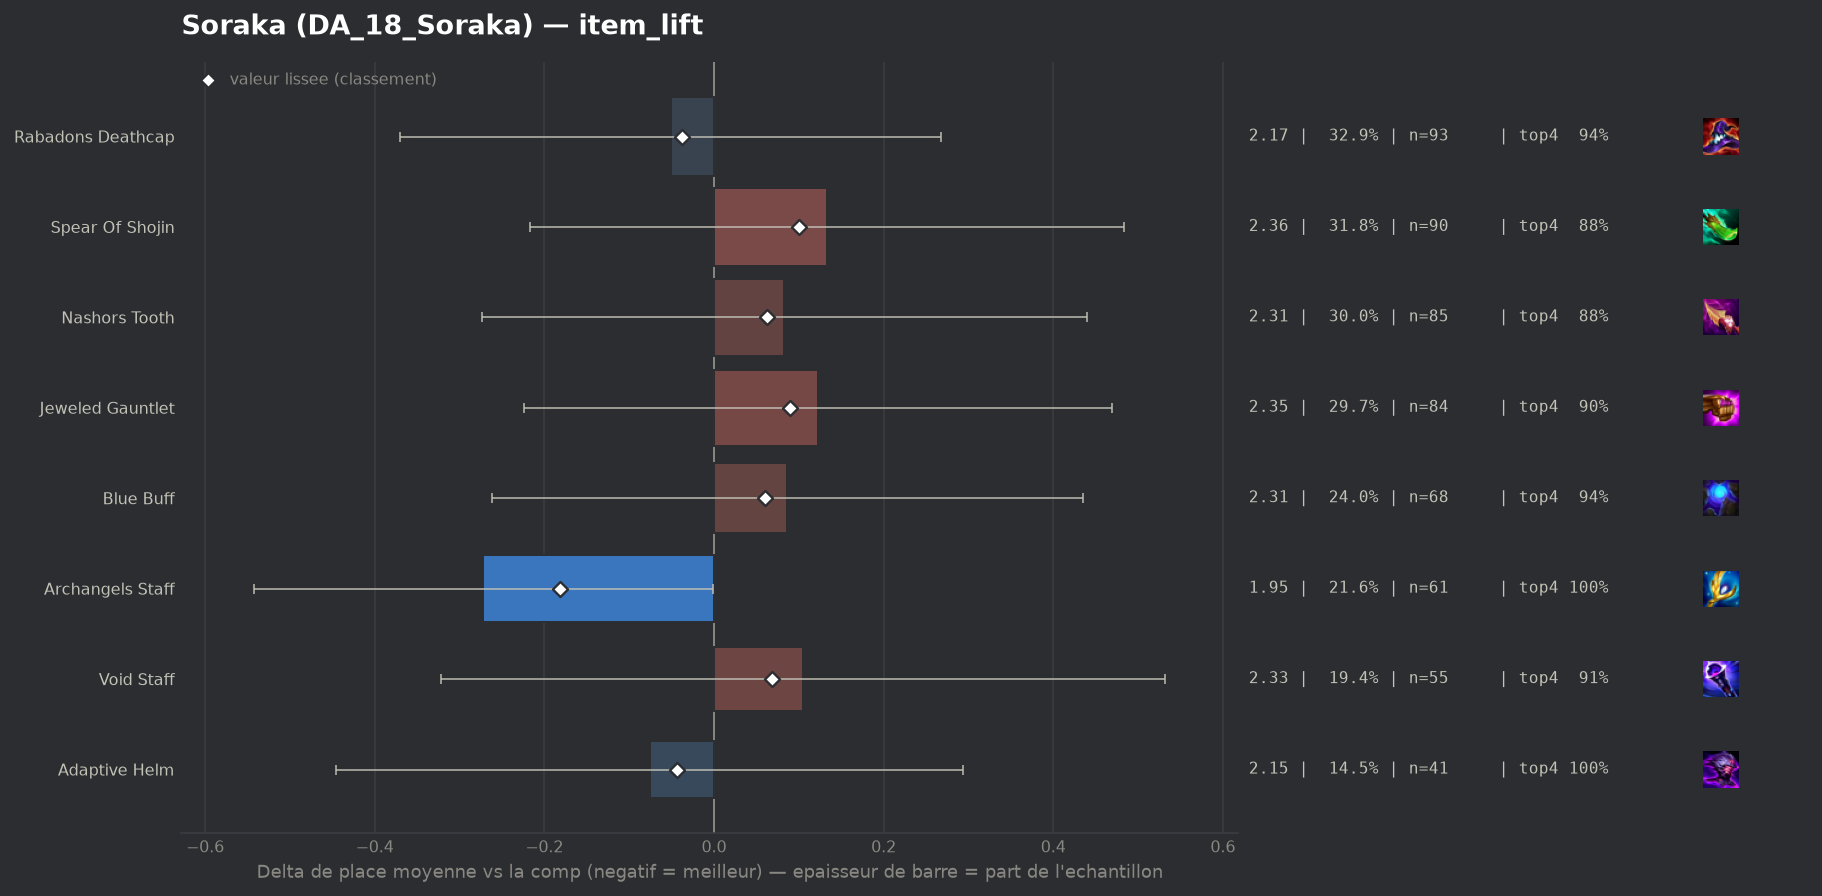

Source data for this figure (header and first rows):
group, label, n, share, avg_place, shrunk_avg, score, d_avg, d_avg_pess, impact, d_top4, win, top2, top4, sd, z, p, significant
populaire, Archangels Staff, 61, 0.2155, 1.951, 2.04, -0.182, -0.272, -0.001, 0.0393, 0.0742, 0.3607, 0.7377, 1.0, 0.876, -1.97, 0.04891, False
populaire, Adaptive Helm, 41, 0.1449, 2.146, 2.179, -0.044, -0.076, 0.0, 0.0064, 0.0742, 0.3902, 0.6098, 1.0, 1.095, -0.4, 0.6864, False
populaire, Rabadons Deathcap, 93, 0.3286, 2.172, 2.184, -0.038, -0.051, 0.0, 0.0126, 0.0097, 0.3656, 0.7204, 0.9355, 1.365, -0.31, 0.756, False
populaire, Blue Buff, 68, 0.2403, 2.309, 2.282, 0.06, 0.086, 0.0, -0.0144, 0.0154, 0.3529, 0.6176, 0.9412, 1.309, 0.48, 0.628, False
populaire, Nashors Tooth, 85, 0.3004, 2.306, 2.284, 0.062, 0.083, 0.0, -0.0185, -0.0434, 0.3882, 0.6706, 0.8824, 1.503, 0.46, 0.6469, False
populaire, Void Staff, 55, 0.1943, 2.327, 2.29, 0.068, 0.105, 0.0, -0.0132, -0.0167, 0.3818, 0.6364, 0.9091, 1.502, 0.48, 0.631, False
populaire, Jeweled Gauntlet, 84, 0.2968, 2.345, 2.313, 0.09, 0.123, 0.0, -0.0268, -0.021, 0.3452, 0.6667, 0.9048, 1.443, 0.69, 0.4879, False
populaire, Spear Of Shojin, 90, 0.318, 2.356, 2.322, 0.1, 0.133, 0.0, -0.0317, -0.048, 0.3667, 0.6444, 0.8778, 1.515, 0.74, 0.4571, False
